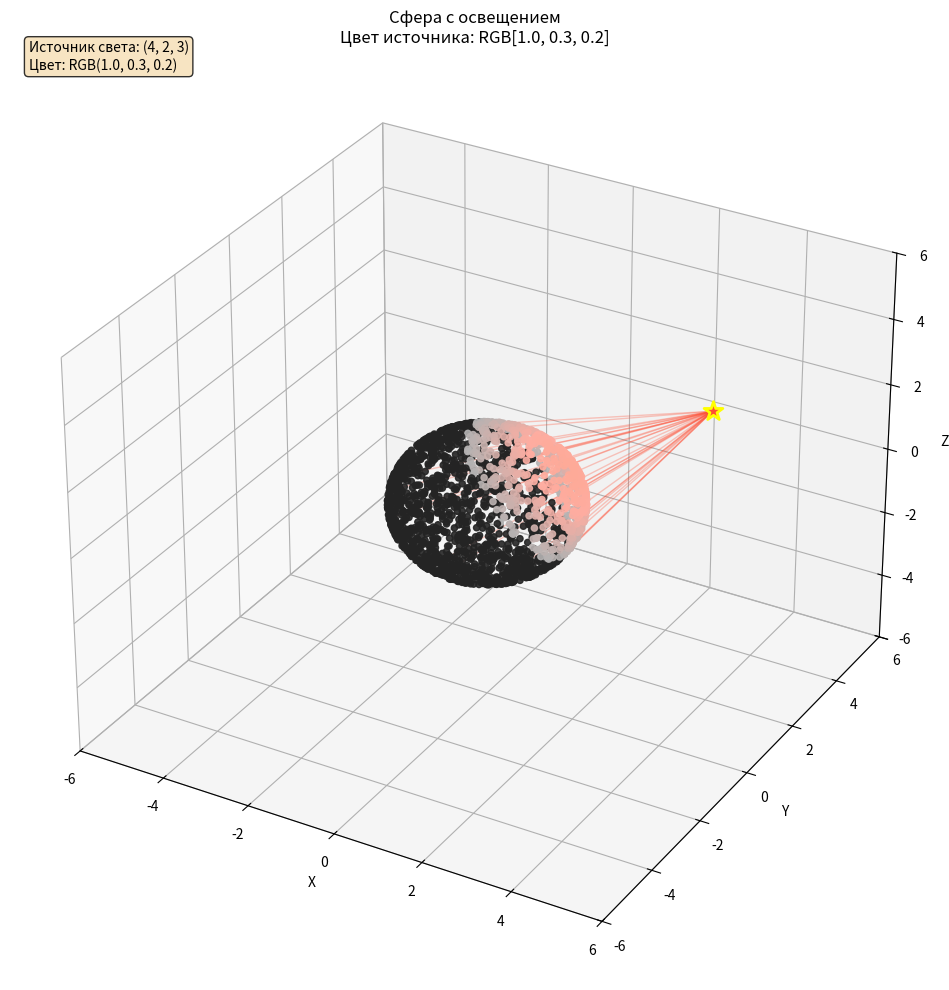

This figure's Python source:
import numpy as np
import matplotlib.pyplot as plt
from mpl_toolkits.mplot3d import Axes3D


def create_sphere_points(radius=1.0, num_points=1000):
    """Создает точки на поверхности сферы"""
    # Генерируем случайные точки на сфере
    phi = np.random.uniform(0, 2 * np.pi, num_points)  # азимутальный угол
    theta = np.arccos(2 * np.random.uniform(0, 1, num_points) - 1)  # полярный угол

    # Преобразуем в декартовы координаты
    x = radius * np.sin(theta) * np.cos(phi)
    y = radius * np.sin(theta) * np.sin(phi)
    z = radius * np.cos(theta)

    return x, y, z


def calculate_lighting(point, light_pos, light_color, sphere_center=(0, 0, 0)):
    """
    Рассчитывает освещение для точки на сфере

    Parameters:
    - point: координаты точки на сфере
    - light_pos: позиция источника света
    - light_color: цвет света (RGB)
    - sphere_center: центр сферы

    Returns:
    - освещенный цвет точки
    """
    # Вектор от центра сферы к точке (нормаль поверхности)
    normal = np.array(point) - np.array(sphere_center)
    normal = normal / np.linalg.norm(normal)

    # Вектор от точки к источнику света
    to_light = np.array(light_pos) - np.array(point)
    to_light = to_light / np.linalg.norm(to_light)

    # Косинус угла между нормалью и направлением на свет
    # (закон Ламберта: яркость пропорциональна cos угла)
    cos_angle = np.dot(normal, to_light)

    # Базовый цвет точки (серый)
    base_color = np.array([0.7, 0.7, 0.7])

    if cos_angle > 0:
        # Точка освещена
        # Интенсивность освещения зависит от угла
        intensity = cos_angle

        # Смешиваем базовый цвет с цветом света
        lit_color = base_color * (1 - intensity * 0.5) + np.array(light_color) * intensity

        # Добавляем небольшую подсветку от окружающего света
        ambient = 0.3
        lit_color = lit_color * (1 - ambient) + base_color * ambient
    else:
        # Точка в тени (только окружающий свет)
        ambient = 0.2
        lit_color = base_color * ambient

    # Ограничиваем значения в пределах [0, 1]
    lit_color = np.clip(lit_color, 0, 1)

    return lit_color


def create_light_rays(light_pos, sphere_points, num_rays=20):
    """
    Создает лучи от источника света к сфере (для визуализации)
    """
    rays_x = []
    rays_y = []
    rays_z = []
    ray_colors = []

    # Выбираем случайные точки на сфере для лучей
    indices = np.random.choice(len(sphere_points[0]), num_rays, replace=False)

    for idx in indices:
        point = [sphere_points[0][idx], sphere_points[1][idx], sphere_points[2][idx]]

        # Добавляем начальную точку луча (источник света)
        rays_x.append(light_pos[0])
        rays_y.append(light_pos[1])
        rays_z.append(light_pos[2])

        # Добавляем конечную точку луча (точка на сфере)
        rays_x.append(point[0])
        rays_y.append(point[1])
        rays_z.append(point[2])

        # Добавляем NaN для разделения лучей
        rays_x.append(np.nan)
        rays_y.append(np.nan)
        rays_z.append(np.nan)

        # Цвет луча соответствует цвету света
        ray_colors.append(light_color)

    return rays_x, rays_y, rays_z, ray_colors


# ================ ОСНОВНАЯ ПРОГРАММА ================

# Параметры
radius = 2.0
num_points = 2000

# Позиция источника света (вне сферы)
light_pos = [4, 2, 3]  # x, y, z
# light_pos = [0, 0, 3]  # можно попробовать и так

# Цвет источника света (RGB)
light_color = [1.0, 0.3, 0.2]  # красноватый

# Создаем точки сферы
x, y, z = create_sphere_points(radius, num_points)

# Рассчитываем цвета для каждой точки
colors = []
for i in range(len(x)):
    point = [x[i], y[i], z[i]]
    color = calculate_lighting(point, light_pos, light_color)
    colors.append(color)

# Создаем лучи для визуализации
ray_x, ray_y, ray_z, ray_colors = create_light_rays(light_pos, (x, y, z), num_rays=30)

# Визуализация
fig = plt.figure(figsize=(14, 10))
ax = fig.add_subplot(111, projection='3d')

# Рисуем сферу (точки)
scatter = ax.scatter(x, y, z,
                     c=colors,  # цвета точек
                     s=20,  # размер точек
                     alpha=0.9)  # прозрачность

# Рисуем лучи света
for i in range(0, len(ray_x) - 2, 3):
    ax.plot([ray_x[i], ray_x[i + 1]],
            [ray_y[i], ray_y[i + 1]],
            [ray_z[i], ray_z[i + 1]],
            color=light_color, alpha=0.3, linewidth=1)

# Рисуем источник света
ax.scatter(*light_pos,
           c=[light_color],
           s=200,
           marker='*',
           edgecolors='yellow',
           linewidth=2,
           label='Light Source')

# Настройка внешнего вида
ax.set_xlabel('X')
ax.set_ylabel('Y')
ax.set_zlabel('Z')
ax.set_title(f'Сфера с освещением\nЦвет источника: RGB{light_color}')

# Добавляем информацию о свете
info_text = f'Источник света: ({light_pos[0]}, {light_pos[1]}, {light_pos[2]})\n'
info_text += f'Цвет: RGB{tuple(light_color)}'
ax.text2D(0.02, 0.98, info_text, transform=ax.transAxes,
          bbox=dict(boxstyle='round', facecolor='wheat', alpha=0.8))

# Настраиваем равные пропорции осей
max_range = radius + max(abs(light_pos[0]), abs(light_pos[1]), abs(light_pos[2]))
ax.set_xlim(-max_range, max_range)
ax.set_ylim(-max_range, max_range)
ax.set_zlim(-max_range, max_range)

plt.tight_layout()
plt.show()


# ================ ДОПОЛНИТЕЛЬНО: АНИМАЦИЯ С ДВИЖУЩИМСЯ СВЕТОМ ================

def animate_light():
    """Анимирует движение источника света вокруг сферы"""
    from matplotlib.animation import FuncAnimation

    fig = plt.figure(figsize=(10, 8))
    ax = fig.add_subplot(111, projection='3d')

    # Создаем точки сферы (один раз)
    x_sphere, y_sphere, z_sphere = create_sphere_points(radius, 1000)

    scatter = ax.scatter(x_sphere, y_sphere, z_sphere, c='gray', s=10, alpha=0.6)
    light_point = ax.scatter([], [], [], c='red', s=200, marker='*')

    def update(frame):
        # Двигаем источник света по кругу
        angle = frame * 0.1
        light_x = 4 * np.cos(angle)
        light_y = 4 * np.sin(angle)
        light_z = 2 * np.sin(angle * 0.5)  # небольшие колебания по Z

        # Обновляем цвета точек
        colors = []
        for i in range(len(x_sphere)):
            point = [x_sphere[i], y_sphere[i], z_sphere[i]]
            color = calculate_lighting(point, [light_x, light_y, light_z], light_color)
            colors.append(color)

        scatter.set_color(colors)
        light_point._offsets3d = ([light_x], [light_y], [light_z])

        return scatter, light_point

    ani = FuncAnimation(fig, update, frames=200, interval=50, blit=False)
    plt.show()
    return ani

# Раскомментируйте для анимации:
# animate_light()
